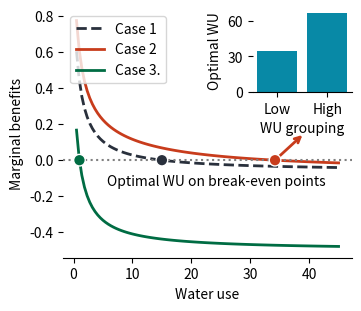

Here is the Python script that generated this plot: (Note: this script raises an exception after producing the figure.)
import pandas as pd
import numpy as np
import seaborn as sns
from matplotlib import pyplot as plt

%matplotlib inline
%config InlineBackend.figure_format = 'retina'
plt.rcParams["axes.facecolor"] = "white"

# 自定义配色
nature_colors = {
    "NS": "#c83c1c",
    "Nature": "#29303c",
    "NCC": "#0889a6",
    "NC": "#f1801f",
    "NG": "#006c43",
    "NHB": "#1951A0",
    "NEE": "#C7D530",
}

def du(x, A):
    return A / (x + 1)


def future_benefit(x1, Q, x, N, A):
    return (
        du(Q * x / (x + (N - 1) * x1), A)
        * Q
        * (N - 1)
        * x1
        / ((x + (N - 1) * x1) * (x + (N - 1) * x1))
    )


def optimal_f3(x, f3):
    abs_f3 = abs(f3)
    return x[abs_f3 == min(abs_f3)][0]

beta = 0.7
N = 8
C = 0.5
x1 = 15
Q = 8
T = 5  # Fig. 1B 才用
C_policy = 0
A = 1

# 使用图片的比例来定位
def get_position_by_ratio(ax, x_ratio, y_ratio):
    """
    使用图片的比例来返回定位，从而更好的控制说明文字的位置
    ax: 一个 matplotlib 的画图轴对象
    x_ratio: 横坐标的比例位置
    y_ratio: 纵坐标的比例位置
    """
    x_min, x_max = ax.get_xlim()
    y_min, y_max = ax.get_ylim()
    x = (x_max - x_min) * x_ratio + x_min
    y = (y_max - y_min) * y_ratio + y_min
    return x, y

### Fig. 1A

x = np.linspace(0.5, 45, 100)
f1 = du(x, A) - C  # case1 before 87
f2 = du(x, A) - C / N  # after 98
f3 = du(x, A) - C / N + beta / (1 - beta) * future_benefit(x1, Q, x, N, A)  # 87-98
xplot3 = optimal_f3(x, f3)

x_h = np.linspace(30, 75, 100)
f3_h = (
    du(x_h, 2) - C / N + beta / (1 - beta) * future_benefit(x1, Q, x_h, N, 2)
)  # 87-98
xplot3_h = optimal_f3(x_h, f3_h)

fig, ax1 = plt.subplots(figsize=(3.5, 3), constrained_layout=True)
# height = [1, 5, 5]
# gs = fig.add_gridspec(ncols=1, nrows=3, height_ratios=height, hspace=0.0)
# ax1 = fig.add_subplot(gs[1])
ax = fig.add_subplot(333)

ax.bar([1, 2], [xplot3, xplot3_h], color=nature_colors["NCC"])
ax.set_xticks(range(1, 3, 1))
ax.set_xticklabels(["Low", "High"])
ax.set_xlabel("WU grouping")
ax.set_ylabel("Optimal WU")
ax.set_yticks(range(0, 80, 30))
for ax in [ax, ax1]:
    ax.spines["top"].set_visible(False)
    ax.spines["left"].set_visible(False)
    ax.spines["right"].set_visible(False)
    ax.spines["bottom"].set_visible(True)

lw = 2
ax1.annotate(
    xy=(xplot3, 0),
    xytext=(xplot3 + 5, 0.15),
    text="",
    color="black",
    style="italic",
    horizontalalignment="right",
    arrowprops=dict(
        edgecolor=nature_colors["NS"],
        lw=lw,
        facecolor=nature_colors["NS"],
        arrowstyle="<-",
    ),
    zorder=0,
)

labels = ["Case 1", "Case 2", "Case 3."]
colors = [nature_colors["Nature"], nature_colors["NS"], nature_colors["NG"]]
lss = ["--", "-", "-"]
for i, f in enumerate((f2, f3, f1)):
    ax.plot(x, f, colors[i], lw=lw, ls=lss[i], label=labels[i], zorder=1)

fig.text(0.6, 0.4, "Optimal WU on break-even points", horizontalalignment="center")
ax1.axhline(0, ls=":", color="gray")
points_colors = [nature_colors["NG"], nature_colors["Nature"], nature_colors["NS"]]
ax1.scatter(
    [1, 15, xplot3],
    [0, 0, 0],
    marker="o",
    edgecolor="white",
    s=70,
    alpha=1,
    color=points_colors,
    zorder=2,
)
ax1.legend(loc=2)
ax1.set_xlabel("Water use")
ax1.set_ylabel("Marginal benefits")
plt.savefig("../figs/outputs/economic_model.pdf", format="pdf")
plt.show();

fig, ax = plt.subplots(figsize=(3.5, 3), constrained_layout=True)
ax.bar([1, 2], [xplot3, xplot3_h])
ax.set_xticks(range(1, 3, 1))
ax.set_yticks(range(0, 80, 20))
ax.spines["top"].set_visible(False)
ax.spines["left"].set_visible(False)
ax.spines["right"].set_visible(False)
ax.spines["bottom"].set_visible(True)

fig, ax1 = plt.subplots(figsize=(3.5, 3), constrained_layout=True)
x = np.linspace(0, 100, 100)
alpha = np.linspace(1, 2, 3)
As = []
for a in alpha:
    f3 = du(x, a) - C / N + beta / (1 - beta) * future_benefit(x1, Q, x, N, a)  # 87-98
    abs_f3 = abs(f3)
    xplot3 = x[abs_f3 == min(abs_f3)][0]
    As.append(xplot3)
ax1.plot(alpha, As)